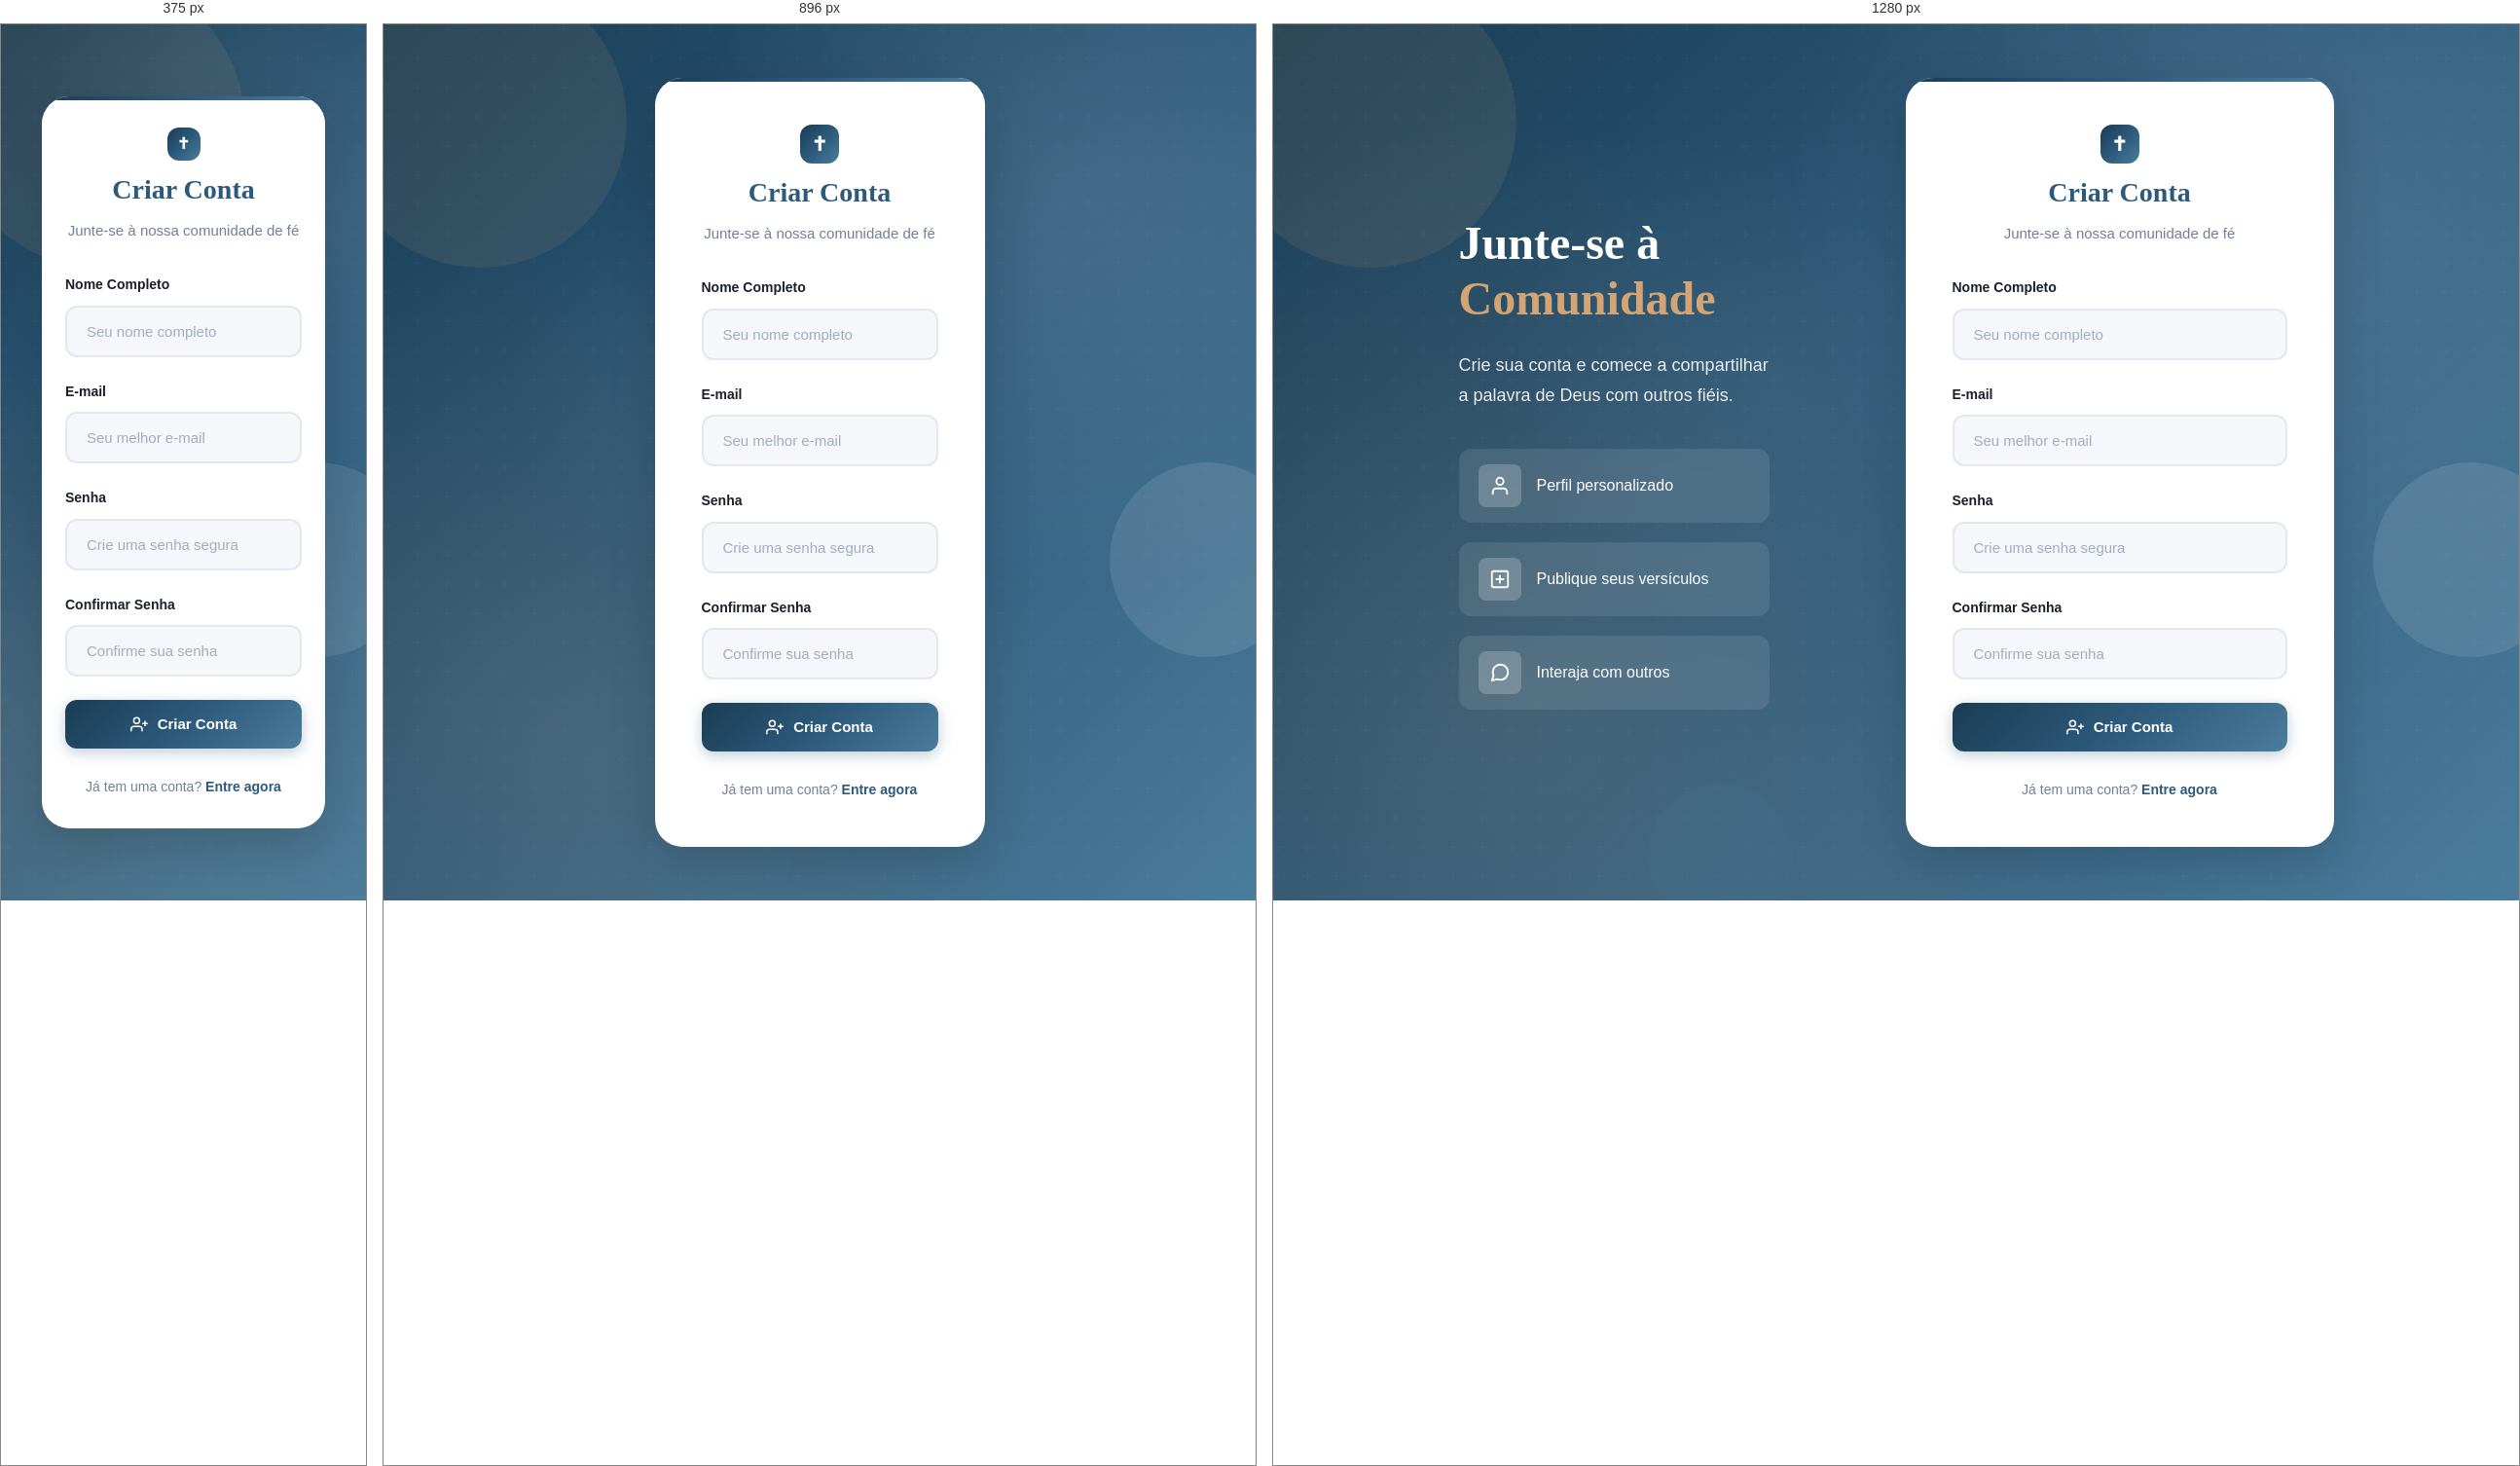
Rendered at 375 px, 896 px and 1280 px, left to right.

<!-- file: cadastro.html -->
<!DOCTYPE html>
<html lang="pt-BR">
<head>
  <meta charset="UTF-8">
  <meta name="viewport" content="width=device-width, initial-scale=1.0">
  <title>Comunidade Bíblica - Cadastro</title>
  <link rel="stylesheet" href="styles.css">
</head>
<body>
  <div class="bg-pattern"></div>
  <div class="floating-shapes">
    <div class="shape shape-1"></div>
    <div class="shape shape-2"></div>
    <div class="shape shape-3"></div>
  </div>

  <div class="auth-wrapper">
    <div class="auth-container">
      <div class="auth-left">
        <div class="auth-message">
          <h1>Junte-se à <span>Comunidade</span></h1>
          <p>Crie sua conta e comece a compartilhar a palavra de Deus com outros fiéis.</p>

          <div class="auth-features">
            <div class="auth-feature">
              <div class="auth-feature-icon">
                <svg xmlns="http://www.w3.org/2000/svg" width="22" height="22" viewBox="0 0 24 24" fill="none" stroke="currentColor" stroke-width="2" stroke-linecap="round" stroke-linejoin="round">
                  <path d="M20 21v-2a4 4 0 0 0-4-4H8a4 4 0 0 0-4 4v2"></path>
                  <circle cx="12" cy="7" r="4"></circle>
                </svg>
              </div>
              <span>Perfil personalizado</span>
            </div>
            <div class="auth-feature">
              <div class="auth-feature-icon">
                <svg xmlns="http://www.w3.org/2000/svg" width="22" height="22" viewBox="0 0 24 24" fill="none" stroke="currentColor" stroke-width="2" stroke-linecap="round" stroke-linejoin="round">
                  <rect x="3" y="3" width="18" height="18" rx="2" ry="2"></rect>
                  <line x1="12" y1="8" x2="12" y2="16"></line>
                  <line x1="8" y1="12" x2="16" y2="12"></line>
                </svg>
              </div>
              <span>Publique seus versículos</span>
            </div>
            <div class="auth-feature">
              <div class="auth-feature-icon">
                <svg xmlns="http://www.w3.org/2000/svg" width="22" height="22" viewBox="0 0 24 24" fill="none" stroke="currentColor" stroke-width="2" stroke-linecap="round" stroke-linejoin="round">
                  <path d="M21 11.5a8.38 8.38 0 0 1-.9 3.8 8.5 8.5 0 0 1-7.6 4.7 8.38 8.38 0 0 1-3.8-.9L3 21l1.9-5.7a8.38 8.38 0 0 1-.9-3.8 8.5 8.5 0 0 1 4.7-7.6 8.38 8.38 0 0 1 3.8-.9h.5a8.48 8.48 0 0 1 8 8v.5z"></path>
                </svg>
              </div>
              <span>Interaja com outros</span>
            </div>
          </div>
        </div>
      </div>

      <div class="auth-card">
        <div class="auth-logo-wrapper">
          <div class="logo" style="justify-content: center; margin-bottom: 8px;">
            <div class="logo-icon">✝</div>
          </div>
          <h1 class="auth-logo">Criar Conta</h1>
          <p class="auth-subtitle">Junte-se à nossa comunidade de fé</p>
        </div>

        <form id="register-form">
          <div class="form-group">
            <label for="name">Nome Completo</label>
            <input type="text" id="name" class="form-input" placeholder="Seu nome completo" required>
          </div>

          <div class="form-group">
            <label for="email">E-mail</label>
            <input type="email" id="email" class="form-input" placeholder="Seu melhor e-mail" required>
          </div>

          <div class="form-group">
            <label for="password">Senha</label>
            <input type="password" id="password" class="form-input" placeholder="Crie uma senha segura" required>
          </div>

          <div class="form-group">
            <label for="confirm-password">Confirmar Senha</label>
            <input type="password" id="confirm-password" class="form-input" placeholder="Confirme sua senha" required>
          </div>

          <div id="register-message" style="display:none; text-align:center; margin-bottom:16px; font-size:14px;"></div>

          <button type="submit" class="btn btn-primary" id="register-btn">
            <svg xmlns="http://www.w3.org/2000/svg" width="18" height="18" viewBox="0 0 24 24" fill="none" stroke="currentColor" stroke-width="2" stroke-linecap="round" stroke-linejoin="round">
              <path d="M16 21v-2a4 4 0 0 0-4-4H5a4 4 0 0 0-4 4v2"></path>
              <circle cx="8.5" cy="7" r="4"></circle>
              <line x1="20" y1="8" x2="20" y2="14"></line>
              <line x1="23" y1="11" x2="17" y2="11"></line>
            </svg>
            Criar Conta
          </button>
        </form>

        <p class="auth-link">
          Já tem uma conta? <a href="index.html">Entre agora</a>
        </p>
      </div>
    </div>
  </div>

  <script src="app.js"></script>
  <script>
    if (auth.isLoggedIn()) {
      window.location.href = 'feed.html';
    }

    document.getElementById('register-form').addEventListener('submit', async (e) => {
      e.preventDefault();
      const name = document.getElementById('name').value;
      const email = document.getElementById('email').value;
      const password = document.getElementById('password').value;
      const confirmPassword = document.getElementById('confirm-password').value;
      const btn = document.getElementById('register-btn');
      const msg = document.getElementById('register-message');

      if (password !== confirmPassword) {
        msg.textContent = 'As senhas não conferem';
        msg.style.color = '#e53e3e';
        msg.style.display = 'block';
        return;
      }

      if (password.length < 8) {
        msg.textContent = 'Senha deve ter pelo menos 8 caracteres';
        msg.style.color = '#e53e3e';
        msg.style.display = 'block';
        return;
      }

      btn.disabled = true;
      btn.textContent = 'Criando conta...';

      const result = await auth.register(email, password, name);

      btn.disabled = false;
      btn.innerHTML = `<svg xmlns="http://www.w3.org/2000/svg" width="18" height="18" viewBox="0 0 24 24" fill="none" stroke="currentColor" stroke-width="2" stroke-linecap="round" stroke-linejoin="round"><path d="M16 21v-2a4 4 0 0 0-4-4H5a4 4 0 0 0-4 4v2"></path><circle cx="8.5" cy="7" r="4"></circle><line x1="20" y1="8" x2="20" y2="14"></line><line x1="23" y1="11" x2="17" y2="11"></line></svg>Criar Conta`;

      if (result.success) {
        window.location.href = 'feed.html';
      } else {
        msg.textContent = result.error;
        msg.style.color = '#e53e3e';
        msg.style.display = 'block';
      }
    });
  </script>
</body>
</html>

/* @media block from styles.css */
@media (min-width: 1024px) {
  .auth-left {
    display: flex;
    flex-direction: column;
    justify-content: center;
    width: 480px;
    padding-right: 60px;
  }

  .auth-container {
    display: flex;
    gap: 80px;
    align-items: center;
    max-width: 1100px;
  }
}

/* @media block from styles.css */
@media (max-width: 768px) {
  .header {
    padding: 12px 16px;
  }

  .header-nav a:not(.btn-primary) {
    display: none;
  }

  .logo {
    font-size: 20px;
  }

  .logo-icon {
    width: 34px;
    height: 34px;
    font-size: 16px;
  }

  .container {
    padding: 20px 16px;
  }

  .auth-card {
    padding: 32px 24px;
  }

  .auth-message h1 {
    font-size: 32px;
  }

  .feed-title {
    font-size: 28px;
  }

  .post-card {
    padding: 20px;
  }

  .post-verse {
    font-size: 18px;
    padding: 20px;
  }

  .post-verse::before {
    font-size: 40px;
  }

  .create-post-card {
    padding: 24px 20px;
  }

  .profile-header {
    padding: 32px 20px;
  }

  .profile-header::before {
    height: 80px;
  }

  .profile-avatar {
    width: 90px;
    height: 90px;
    font-size: 32px;
  }

  .profile-stats {
    gap: 24px;
  }

  .stat-number {
    font-size: 24px;
  }
}